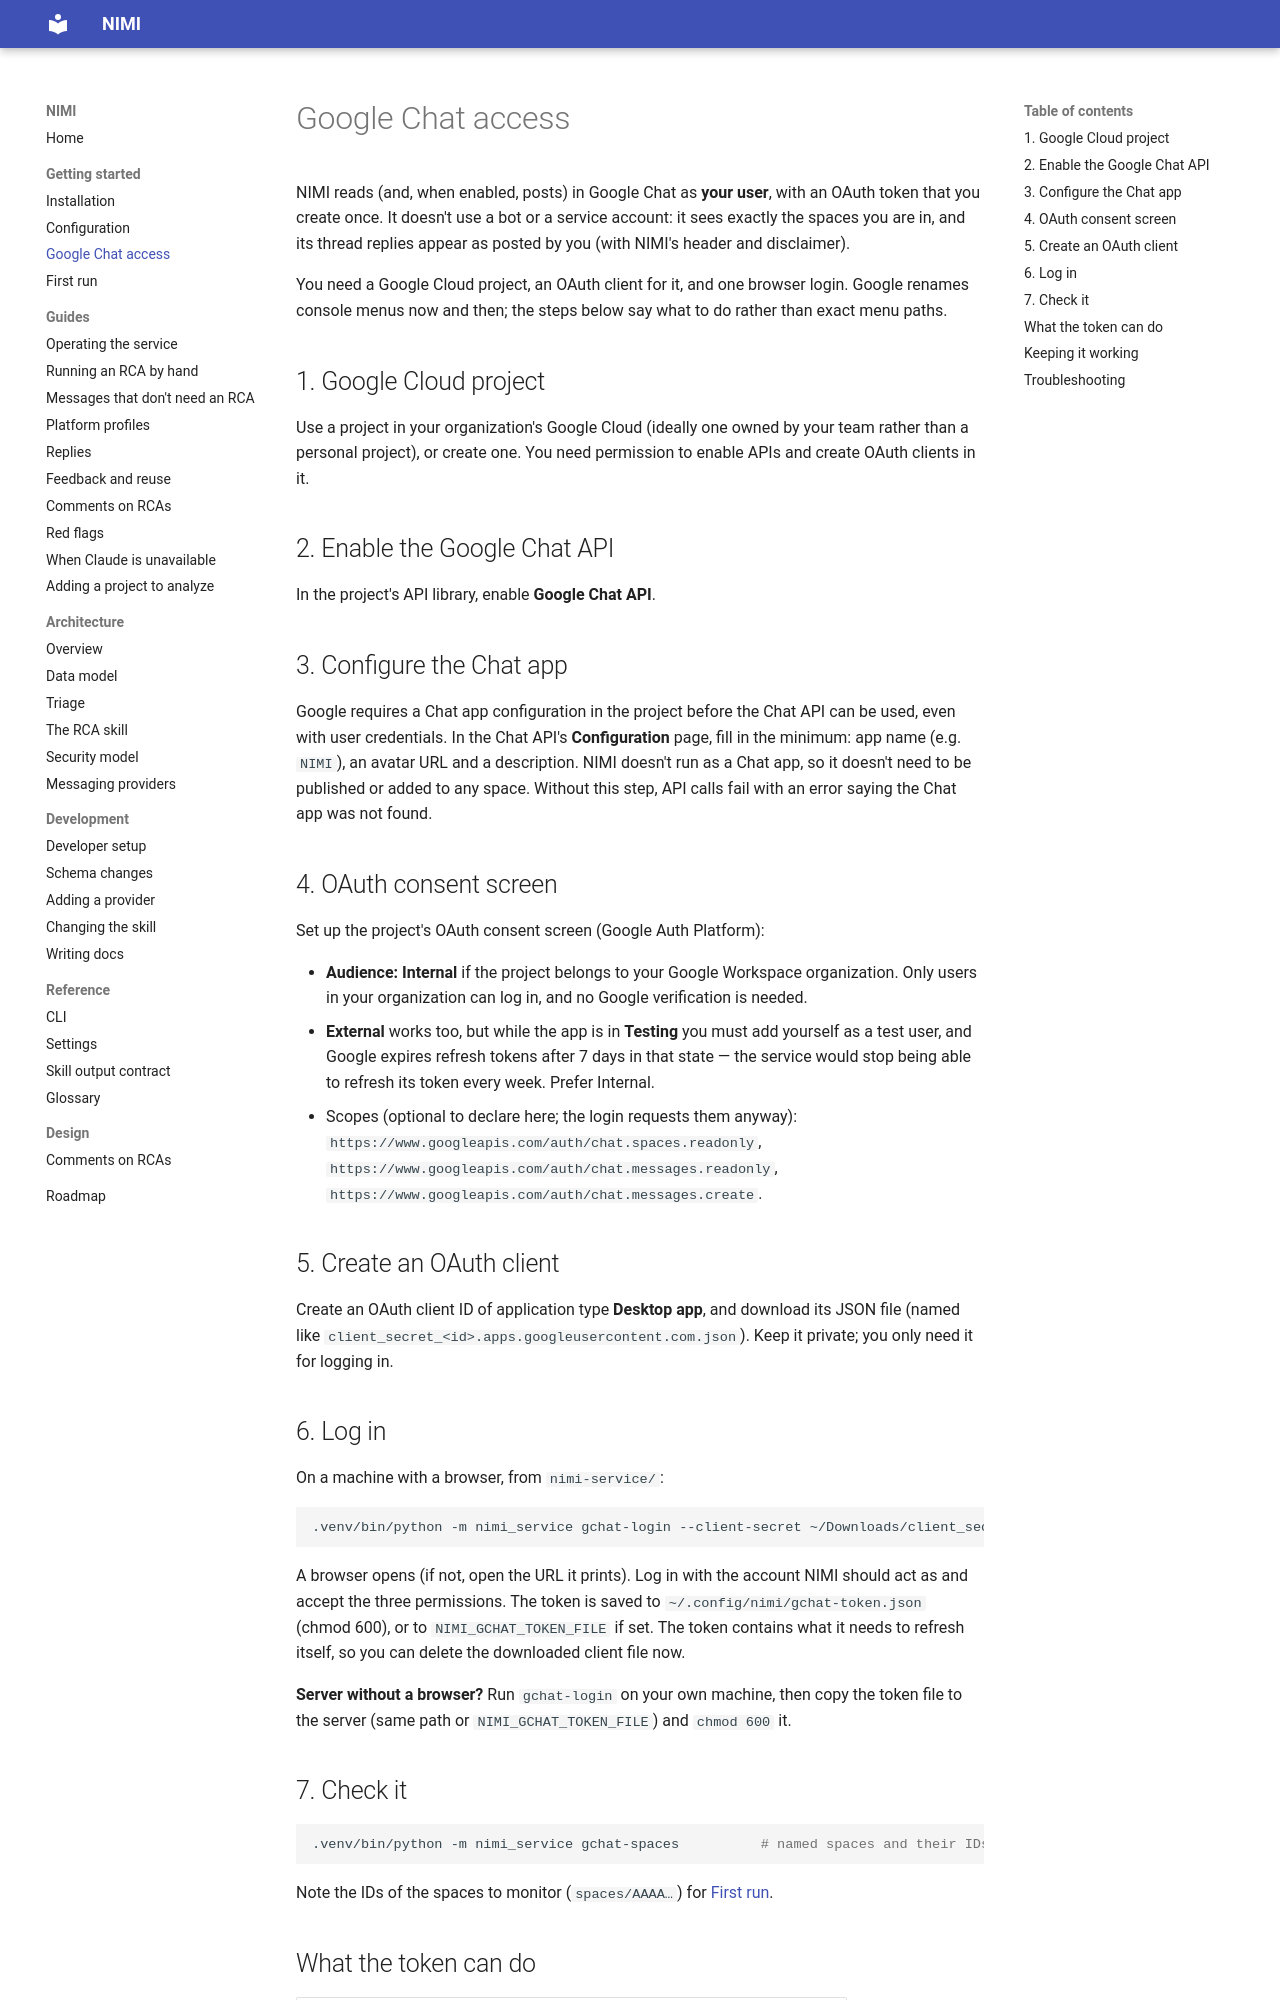

repository: ShadowXHunter/nimi · page: getting-started/google-chat-access/index.html · generator: mkdocs

# Google Chat access

NIMI reads (and, when enabled, posts) in Google Chat as **your user**, with an OAuth token that you
create once. It doesn't use a bot or a service account: it sees exactly the spaces you are in, and its
thread replies appear as posted by you (with NIMI's header and disclaimer).

You need a Google Cloud project, an OAuth client for it, and one browser login. Google renames console
menus now and then; the steps below say what to do rather than exact menu paths.

## 1. Google Cloud project

Use a project in your organization's Google Cloud (ideally one owned by your team rather than a personal
project), or create one. You need permission to enable APIs and create OAuth clients in it.

## 2. Enable the Google Chat API

In the project's API library, enable **Google Chat API**.

## 3. Configure the Chat app

Google requires a Chat app configuration in the project before the Chat API can be used, even with user
credentials. In the Chat API's **Configuration** page, fill in the minimum: app name (e.g. `NIMI`), an
avatar URL and a description. NIMI doesn't run as a Chat app, so it doesn't need to be published or added
to any space. Without this step, API calls fail with an error saying the Chat app was not found.

## 4. OAuth consent screen

Set up the project's OAuth consent screen (Google Auth Platform):

- **Audience: Internal** if the project belongs to your Google Workspace organization. Only users in your
  organization can log in, and no Google verification is needed.
- **External** works too, but while the app is in **Testing** you must add yourself as a test user, and
  Google expires refresh tokens after 7 days in that state — the service would stop being able to
  refresh its token every week. Prefer Internal.
- Scopes (optional to declare here; the login requests them anyway):
  `https://www.googleapis.com/auth/chat.spaces.readonly`,
  `https://www.googleapis.com/auth/chat.messages.readonly`,
  `https://www.googleapis.com/auth/chat.messages.create`.

## 5. Create an OAuth client

Create an OAuth client ID of application type **Desktop app**, and download its JSON file (named like
`client_secret_<id>.apps.googleusercontent.com.json`). Keep it private; you only need it for logging in.

## 6. Log in

On a machine with a browser, from `nimi-service/`:

```bash
.venv/bin/python -m nimi_service gchat-login --client-secret ~/Downloads/client_secret_XXXX.json
```

A browser opens (if not, open the URL it prints). Log in with the account NIMI should act as and accept
the three permissions. The token is saved to `~/.config/nimi/gchat-token.json` (chmod 600), or to
`NIMI_GCHAT_TOKEN_FILE` if set. The token contains what it needs to refresh itself, so you can delete the
downloaded client file now.

**Server without a browser?** Run `gchat-login` on your own machine, then copy the token file to the
server (same path or `NIMI_GCHAT_TOKEN_FILE`) and `chmod 600` it.

## 7. Check it

```bash
.venv/bin/python -m nimi_service gchat-spaces          # named spaces and their IDs; --all adds direct messages
```

Note the IDs of the spaces to monitor (`spaces/AAAA…`) for [First run](first-run.md).
